Run: headless pygame with SDL's dummy video driver; simulated clock (each Clock.tick advances the game by its frame time, no real sleeping); random seed 0; keys injected as events and as key.get_pressed() state; no mouse input.
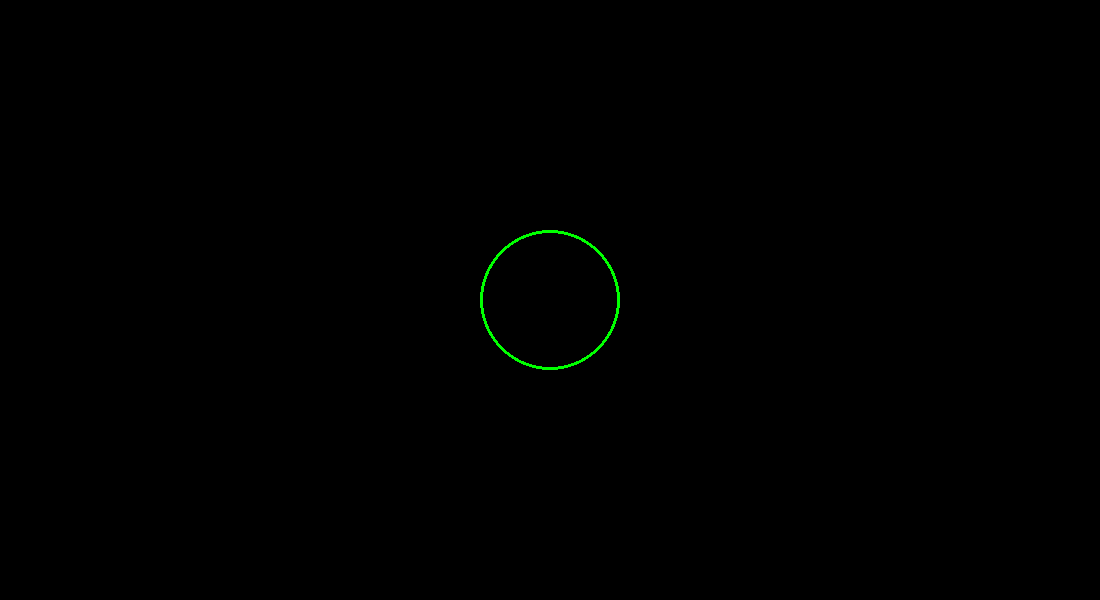
Frame 1 of 4 · flips 1–60 · no input
Frame 2 of 4 · flips 61–180 · tapped SPACE, RETURN · held RIGHT (→), D · screen unchanged from frame 1, image omitted
Frame 3 of 4 · flips 181–300 · held DOWN (↓), S · screen unchanged from frame 2, image omitted
Frame 4 of 4 · flips 301–420 · held LEFT (←), A, UP (↑), W · screen unchanged from frame 3, image omitted

The pygame program that drew these frames:

import pygame


class Visualizer:
    def run(self):
        pygame.init()

        screen = pygame.display.set_mode((1100, 600), pygame.RESIZABLE)
        pygame.display.set_caption("fly-in")

        running = True

        while running:
            for event in pygame.event.get():
                if event.type == pygame.QUIT:
                    running = False

            screen.fill((0, 0, 0))

            # cercle vide (contour blanc)
            pygame.draw.circle(screen, (0, 255, 0), (550, 300), 70, 3)

            pygame.display.flip()

        pygame.quit()


Visualizer().run()
